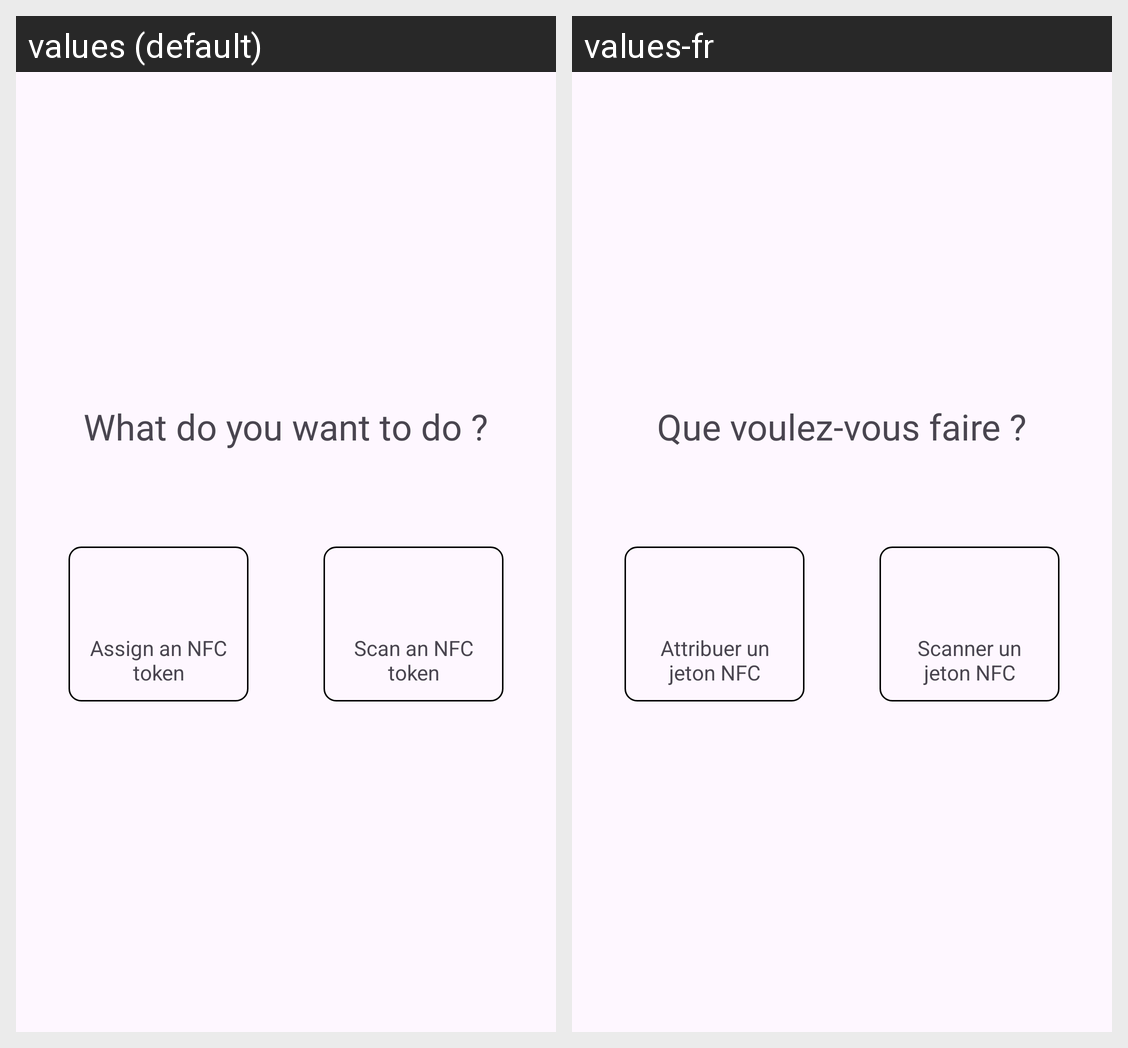

For this localized Android screen grid, give each drawn string resource with its value in every locale shown.
Android screen res/layout/fragment_ederly.xml rendered under 2 locales, left to right: values (default), values-fr. Device: Nexus 5 (rendered at 1080×1920; each locale shown at half size, 540×960, under a caption strip naming it); theme Theme.AtdMobile.
Strings drawn on this screen, with the default value and each locale's value (text and hints the layout hard-codes, and strings that could not be matched under every locale, appear in the picture but are not listed):

what_do_you_want_to_do
  values: What do you want to do ?
  values-fr: Que voulez-vous faire ?

assign_an_nfc_token
  values: Assign an NFC token
  values-fr: Attribuer un jeton NFC

scan_an_nfc_token
  values: Scan an NFC token
  values-fr: Scanner un jeton NFC
